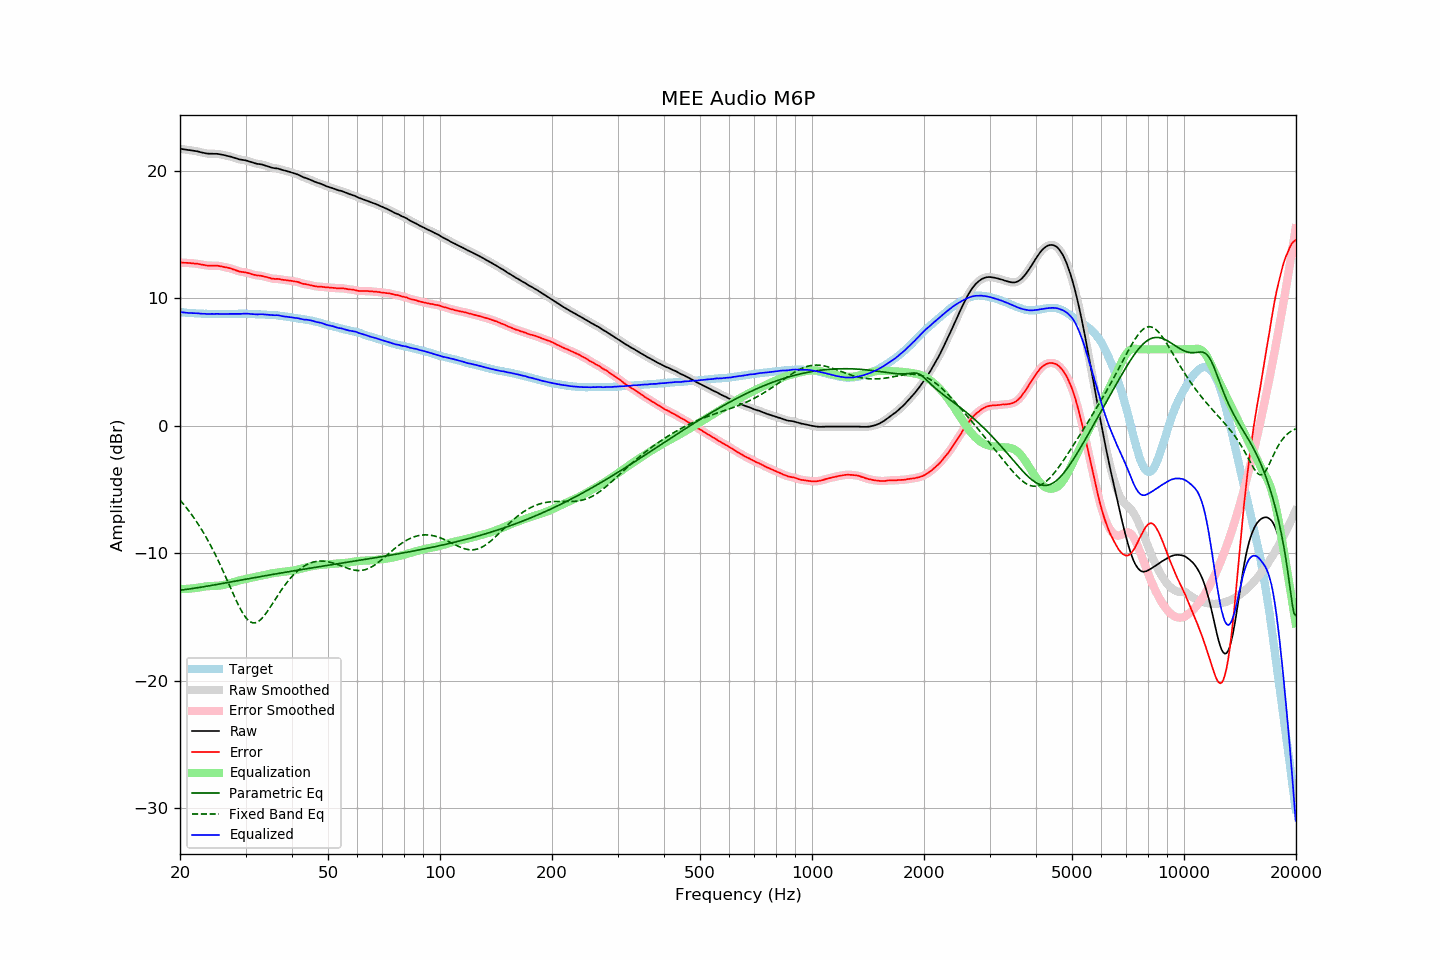

Values plotted in this chart, from the file beside it:
frequency, raw, error, smoothed, error_smoothed, equalization, parametric_eq, fixed_band_eq, equalized_raw, equalized_smoothed, target
20.00, 21.73, 12.81, 21.74, 12.81, -12.81, -12.90, -5.82, 8.93, 8.93, 8.92
20.20, 21.72, 12.81, 21.72, 12.81, -12.80, -12.88, -5.97, 8.92, 8.91, 8.91
20.40, 21.70, 12.80, 21.70, 12.80, -12.80, -12.86, -6.11, 8.90, 8.90, 8.90
20.61, 21.68, 12.79, 21.68, 12.79, -12.80, -12.85, -6.27, 8.89, 8.89, 8.89
20.81, 21.66, 12.79, 21.66, 12.79, -12.79, -12.83, -6.42, 8.87, 8.87, 8.87
21.02, 21.64, 12.78, 21.65, 12.78, -12.78, -12.81, -6.59, 8.86, 8.86, 8.86
21.23, 21.63, 12.78, 21.63, 12.77, -12.77, -12.80, -6.75, 8.86, 8.86, 8.85
21.44, 21.61, 12.75, 21.61, 12.76, -12.76, -12.78, -6.92, 8.85, 8.85, 8.86
21.66, 21.59, 12.75, 21.59, 12.75, -12.75, -12.76, -7.10, 8.84, 8.84, 8.84
21.87, 21.57, 12.73, 21.57, 12.74, -12.74, -12.74, -7.28, 8.84, 8.84, 8.84
22.09, 21.55, 12.73, 21.55, 12.73, -12.72, -12.72, -7.46, 8.83, 8.83, 8.82
22.31, 21.53, 12.71, 21.53, 12.71, -12.70, -12.70, -7.65, 8.83, 8.83, 8.82
22.54, 21.49, 12.68, 21.50, 12.68, -12.68, -12.68, -7.85, 8.81, 8.82, 8.81
22.76, 21.46, 12.65, 21.47, 12.66, -12.66, -12.66, -8.05, 8.80, 8.81, 8.81
22.99, 21.43, 12.63, 21.43, 12.64, -12.64, -12.64, -8.26, 8.79, 8.80, 8.80
23.22, 21.41, 12.63, 21.41, 12.61, -12.62, -12.62, -8.47, 8.79, 8.79, 8.79
23.45, 21.38, 12.59, 21.38, 12.60, -12.60, -12.60, -8.69, 8.78, 8.78, 8.80
23.69, 21.36, 12.58, 21.37, 12.58, -12.59, -12.58, -8.91, 8.78, 8.78, 8.79
23.92, 21.35, 12.58, 21.36, 12.57, -12.58, -12.56, -9.14, 8.78, 8.78, 8.78
24.16, 21.35, 12.57, 21.35, 12.57, -12.57, -12.53, -9.37, 8.78, 8.78, 8.79
24.40, 21.35, 12.57, 21.35, 12.56, -12.57, -12.51, -9.61, 8.78, 8.78, 8.78
24.65, 21.34, 12.56, 21.35, 12.56, -12.57, -12.49, -9.86, 8.78, 8.78, 8.78
24.89, 21.34, 12.56, 21.34, 12.56, -12.56, -12.47, -10.11, 8.78, 8.78, 8.78
25.14, 21.34, 12.57, 21.34, 12.56, -12.55, -12.45, -10.37, 8.79, 8.79, 8.77
25.39, 21.32, 12.55, 21.32, 12.55, -12.54, -12.42, -10.63, 8.78, 8.78, 8.77
25.65, 21.30, 12.53, 21.30, 12.53, -12.52, -12.40, -10.90, 8.78, 8.78, 8.77
25.91, 21.27, 12.50, 21.28, 12.50, -12.51, -12.38, -11.18, 8.77, 8.77, 8.77
26.16, 21.25, 12.47, 21.25, 12.48, -12.48, -12.35, -11.45, 8.77, 8.77, 8.78
26.43, 21.22, 12.45, 21.23, 12.45, -12.46, -12.33, -11.73, 8.77, 8.77, 8.78
26.69, 21.20, 12.43, 21.20, 12.42, -12.43, -12.31, -12.02, 8.78, 8.77, 8.78
26.96, 21.17, 12.40, 21.17, 12.40, -12.39, -12.29, -12.30, 8.78, 8.78, 8.78
27.23, 21.14, 12.37, 21.14, 12.37, -12.36, -12.26, -12.59, 8.79, 8.78, 8.77
27.50, 21.10, 12.33, 21.10, 12.33, -12.32, -12.24, -12.88, 8.79, 8.79, 8.77
27.77, 21.06, 12.28, 21.06, 12.28, -12.28, -12.22, -13.16, 8.78, 8.79, 8.78
28.05, 21.02, 12.24, 21.02, 12.24, -12.24, -12.19, -13.44, 8.78, 8.78, 8.78
28.33, 20.98, 12.19, 20.98, 12.19, -12.20, -12.17, -13.71, 8.78, 8.78, 8.79
28.62, 20.94, 12.15, 20.94, 12.15, -12.16, -12.15, -13.98, 8.78, 8.78, 8.79
28.90, 20.90, 12.11, 20.91, 12.11, -12.13, -12.12, -14.23, 8.77, 8.78, 8.80
29.19, 20.88, 12.09, 20.88, 12.09, -12.10, -12.10, -14.47, 8.78, 8.78, 8.80
29.48, 20.86, 12.07, 20.86, 12.07, -12.07, -12.08, -14.68, 8.79, 8.79, 8.79
29.78, 20.84, 12.05, 20.84, 12.05, -12.04, -12.06, -14.88, 8.80, 8.80, 8.79
30.08, 20.82, 12.03, 20.82, 12.03, -12.02, -12.03, -15.05, 8.81, 8.80, 8.79
30.38, 20.78, 12.00, 20.78, 12.00, -11.99, -12.01, -15.20, 8.80, 8.80, 8.78
30.68, 20.74, 11.97, 20.75, 11.97, -11.96, -11.99, -15.31, 8.79, 8.79, 8.78
30.99, 20.70, 11.93, 20.70, 11.93, -11.93, -11.96, -15.39, 8.78, 8.78, 8.78
31.30, 20.66, 11.89, 20.66, 11.89, -11.90, -11.94, -15.44, 8.77, 8.77, 8.77
31.61, 20.62, 11.85, 20.62, 11.85, -11.87, -11.92, -15.46, 8.76, 8.75, 8.77
31.93, 20.58, 11.83, 20.59, 11.83, -11.84, -11.90, -15.45, 8.74, 8.75, 8.75
32.24, 20.55, 11.79, 20.56, 11.81, -11.81, -11.87, -15.40, 8.74, 8.74, 8.76
32.57, 20.54, 11.80, 20.54, 11.79, -11.79, -11.85, -15.33, 8.75, 8.75, 8.75
32.89, 20.52, 11.78, 20.52, 11.78, -11.77, -11.83, -15.22, 8.75, 8.75, 8.74
33.22, 20.50, 11.76, 20.50, 11.76, -11.75, -11.81, -15.10, 8.76, 8.75, 8.74
33.55, 20.46, 11.72, 20.46, 11.73, -11.72, -11.78, -14.96, 8.74, 8.74, 8.74
33.89, 20.42, 11.70, 20.42, 11.70, -11.69, -11.76, -14.80, 8.73, 8.73, 8.73
34.23, 20.38, 11.67, 20.38, 11.67, -11.66, -11.74, -14.62, 8.72, 8.72, 8.71
34.57, 20.34, 11.63, 20.34, 11.63, -11.63, -11.72, -14.44, 8.71, 8.71, 8.71
34.92, 20.30, 11.61, 20.30, 11.60, -11.60, -11.69, -14.25, 8.70, 8.70, 8.70
35.27, 20.26, 11.55, 20.26, 11.56, -11.58, -11.67, -14.06, 8.68, 8.69, 8.71
35.62, 20.23, 11.54, 20.24, 11.54, -11.56, -11.65, -13.86, 8.68, 8.68, 8.69
35.97, 20.21, 11.52, 20.22, 11.53, -11.54, -11.63, -13.66, 8.68, 8.68, 8.69
... 635 more rows
